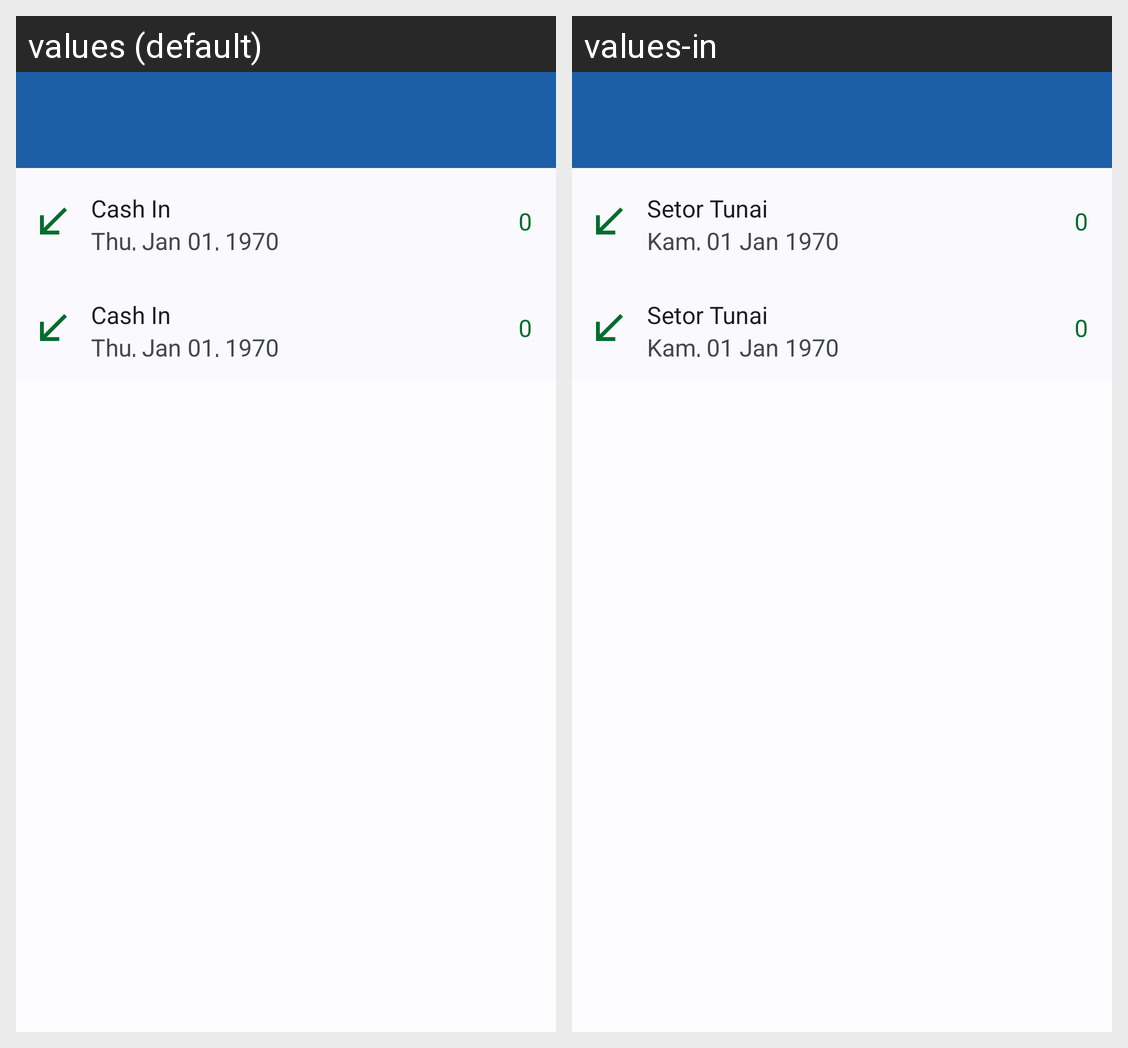

This grid shows one Android layout under two languages. Give, for every string resource on the screen, its name, the default text and each shown locale's text.
Android screen res/layout/activity_notification.xml rendered under 2 locales, left to right: values (default), values-in. Device: Nexus 5 (rendered at 1080×1920; each locale shown at half size, 540×960, under a caption strip naming it); theme Theme.BISAMerchant.
Strings drawn on this screen, with the default value and each locale's value (text and hints the layout hard-codes, and strings that could not be matched under every locale, appear in the picture but are not listed):

cash_in
  values: Cash In
  values-in: Setor Tunai

date_zero
  values: Thu, Jan 01, 1970
  values-in: Kam, 01 Jan 1970

money_zero
  values: 0
  values-in: 0
